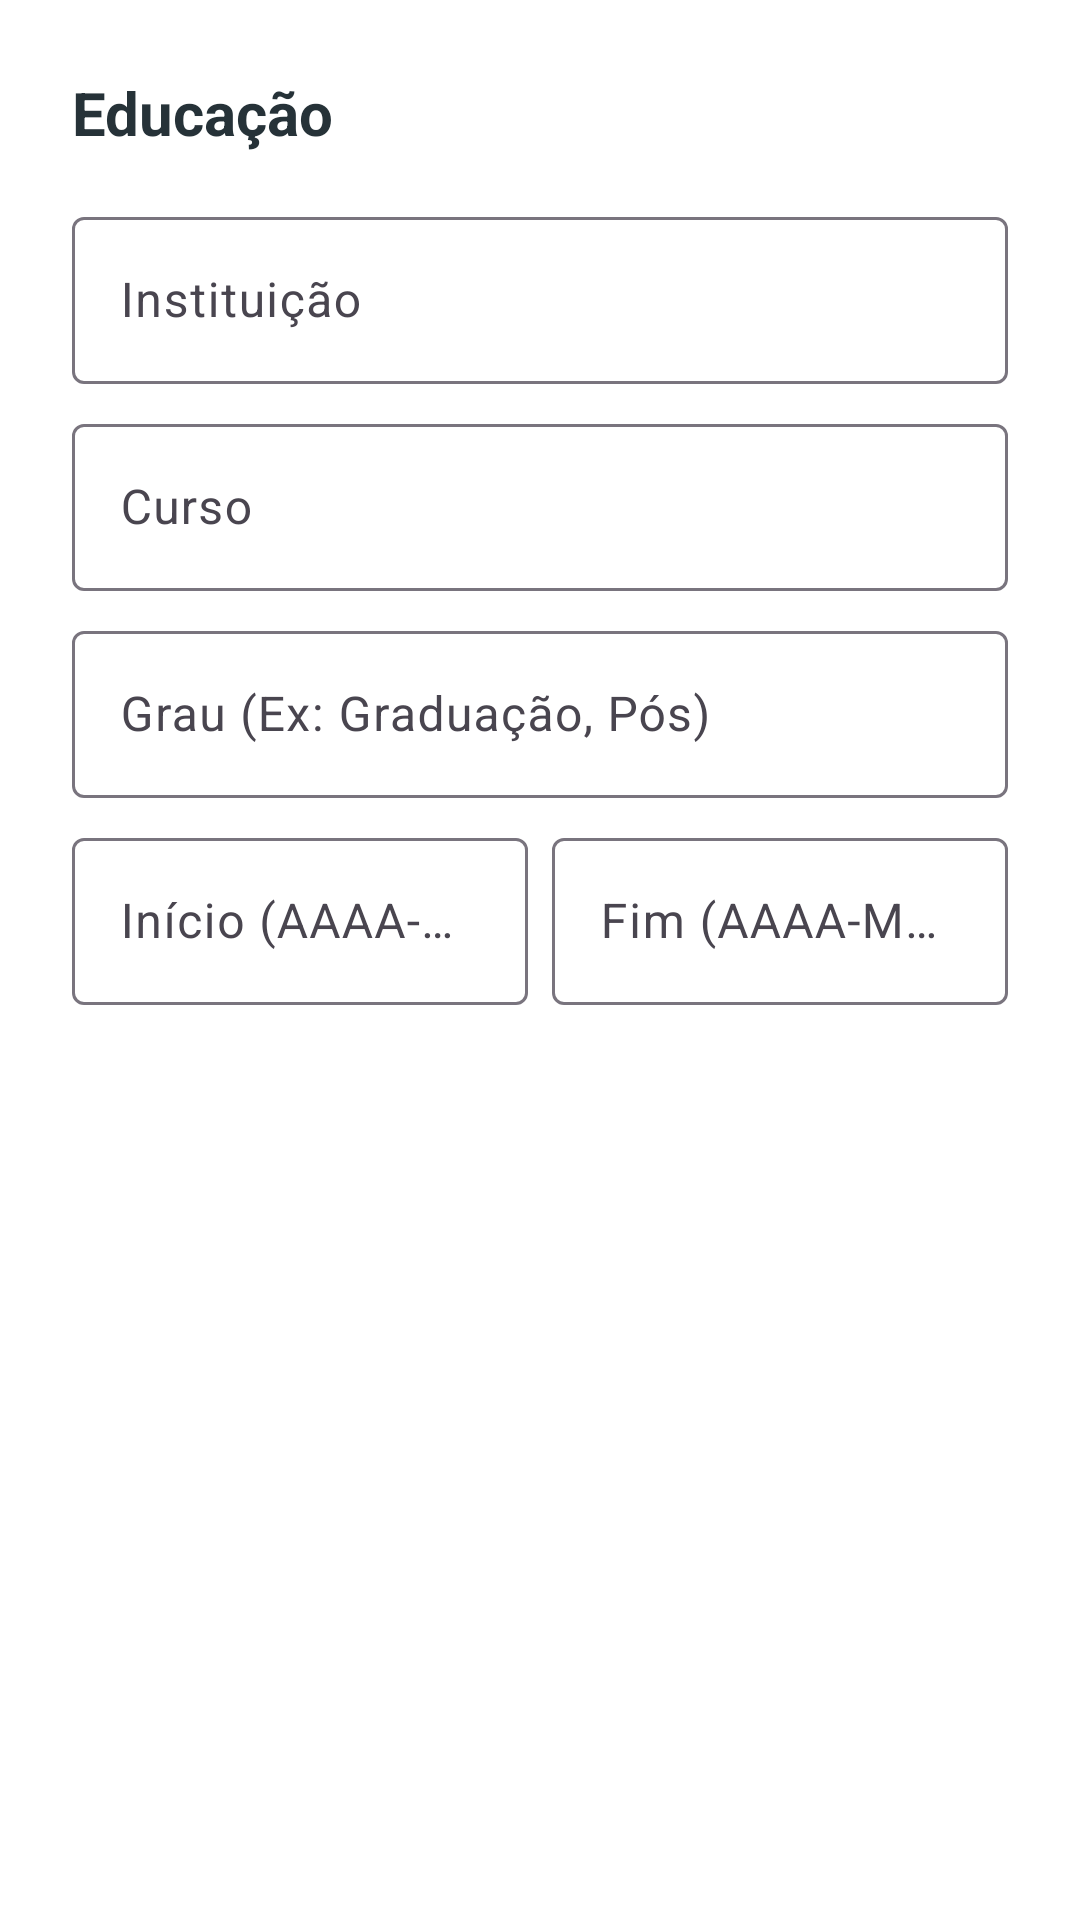

Layout XML and referenced resources for this Android screen:
<!-- AndroidManifest.xml: application theme Theme.CurriculumApp -->
<!-- res/layout/dialog_educacao.xml -->
<?xml version="1.0" encoding="utf-8"?>
<LinearLayout xmlns:android="http://schemas.android.com/apk/res/android"
    android:layout_width="match_parent"
    android:layout_height="wrap_content"
    android:background="@color/white"
    android:orientation="vertical"
    android:padding="24dp">

    <TextView
        android:layout_width="wrap_content"
        android:layout_height="wrap_content"
        android:text="Educação"
        android:textColor="#263238"
        android:textSize="20sp"
        android:textStyle="bold" />

    <com.google.android.material.textfield.TextInputLayout
        android:layout_width="match_parent"
        android:layout_height="wrap_content"
        android:layout_marginTop="16dp">
        <com.google.android.material.textfield.TextInputEditText
            android:id="@+id/etInstituicao"
            android:layout_width="match_parent"
            android:layout_height="wrap_content"
            android:hint="Instituição" />
    </com.google.android.material.textfield.TextInputLayout>

    <com.google.android.material.textfield.TextInputLayout
        android:layout_width="match_parent"
        android:layout_height="wrap_content"
        android:layout_marginTop="8dp">
        <com.google.android.material.textfield.TextInputEditText
            android:id="@+id/etCurso"
            android:layout_width="match_parent"
            android:layout_height="wrap_content"
            android:hint="Curso" />
    </com.google.android.material.textfield.TextInputLayout>

    <com.google.android.material.textfield.TextInputLayout
        android:layout_width="match_parent"
        android:layout_height="wrap_content"
        android:layout_marginTop="8dp">
        <com.google.android.material.textfield.TextInputEditText
            android:id="@+id/etGrau"
            android:layout_width="match_parent"
            android:layout_height="wrap_content"
            android:hint="Grau (Ex: Graduação, Pós)" />
    </com.google.android.material.textfield.TextInputLayout>

    <LinearLayout
        android:layout_width="match_parent"
        android:layout_height="wrap_content"
        android:layout_marginTop="8dp"
        android:orientation="horizontal">

        <com.google.android.material.textfield.TextInputLayout
            android:layout_width="0dp"
            android:layout_height="wrap_content"
            android:layout_weight="1"
            android:layout_marginEnd="4dp">
            <com.google.android.material.textfield.TextInputEditText
                android:id="@+id/etDataInicio"
                android:layout_width="match_parent"
                android:layout_height="wrap_content"
                android:hint="Início (AAAA-MM)" />
        </com.google.android.material.textfield.TextInputLayout>

        <com.google.android.material.textfield.TextInputLayout
            android:layout_width="0dp"
            android:layout_height="wrap_content"
            android:layout_weight="1"
            android:layout_marginStart="4dp">
            <com.google.android.material.textfield.TextInputEditText
                android:id="@+id/etDataFim"
                android:layout_width="match_parent"
                android:layout_height="wrap_content"
                android:hint="Fim (AAAA-MM)" />
        </com.google.android.material.textfield.TextInputLayout>
    </LinearLayout>

</LinearLayout>
<!-- resources referenced by this layout -->
<resources>
  <color name="white">#FFFFFFFF</color>
  <style name="Theme.CurriculumApp" parent="Base.Theme.CurriculumApp" />
  <style name="Base.Theme.CurriculumApp" parent="Theme.Material3.DayNight.NoActionBar">
          
          
      </style>
</resources>
